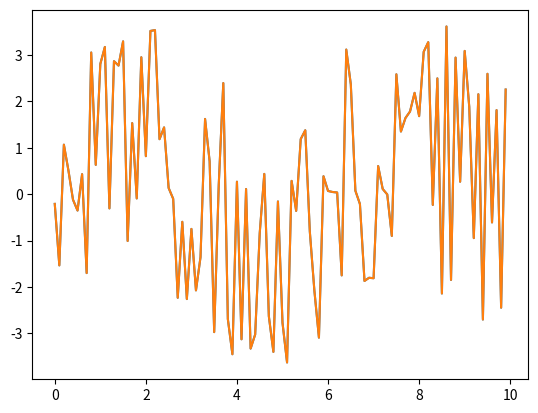

Python code for this plot:
from random import uniform
from math import sin
from numpy import arange
from numpy import dot
from matplotlib import pyplot as plt
import numpy as np
from math import *

def generate_sequence(n, step=1):
	for i in arange(0, n, step):
		yield sin(i)

gen = generate_sequence(10, 0.1)
seq = []
for elem in gen:
	elem += uniform(-3, 3)
	seq.append(elem)

plt.plot(arange(0, 10, 0.1), seq)
plt.show()

x = arange(0, 10, 0.1)
x = np.array(x)

bias = np.repeat(1, int(10/0.1))
x1 = np.vstack((x, x*x))
x2 = np.vstack((x1, x*x*x))
x3 = np.vstack((x2, x*x*x*x))
x4 = np.vstack((x3, bias))
x = np.transpose(x4)

y = seq

theta = [0.7, 1, 10, 2, 1]


def cost_function(theta, x, y):
	h = np.dot(x, theta)
	n = np.shape(h)[0]
	d = np.transpose(y) - h
	return np.dot(np.transpose(d), d)/(2*n)

print(cost_function(theta, x, y))

def d_cost_function(theta, x, y):
	h = np.dot(x, theta)
	n = np.shape(h)[0]
	d = np.transpose(y) - h
	return -1*np.dot(np.transpose(d), x)/n

print(d_cost_function(theta, x, y))

epsilon = 1000000
iter = 0

learning_rate = 0.00001

while abs(epsilon) > 0.0001:
	c1 = cost_function(theta, x, y)
	theta = theta - learning_rate * d_cost_function(theta, x, y)
	print(theta)
	c2 = cost_function(theta, x, y)
	epsilon = c1 - c2
	print(epsilon)
	iter += 1
	print("-----")


#print(theta)
#print(np.dot(np.transpose(theta), [[0, 1], [10, 1]]))

plt.plot(arange(0, 10, 0.1), seq)
#plt.plot([0, 1, 2, 3, 4, 5, 6, 7, 8, 9, 10], np.dot(np.transpose(theta), [[0, 10], [1, 1]]))
plt.show()

